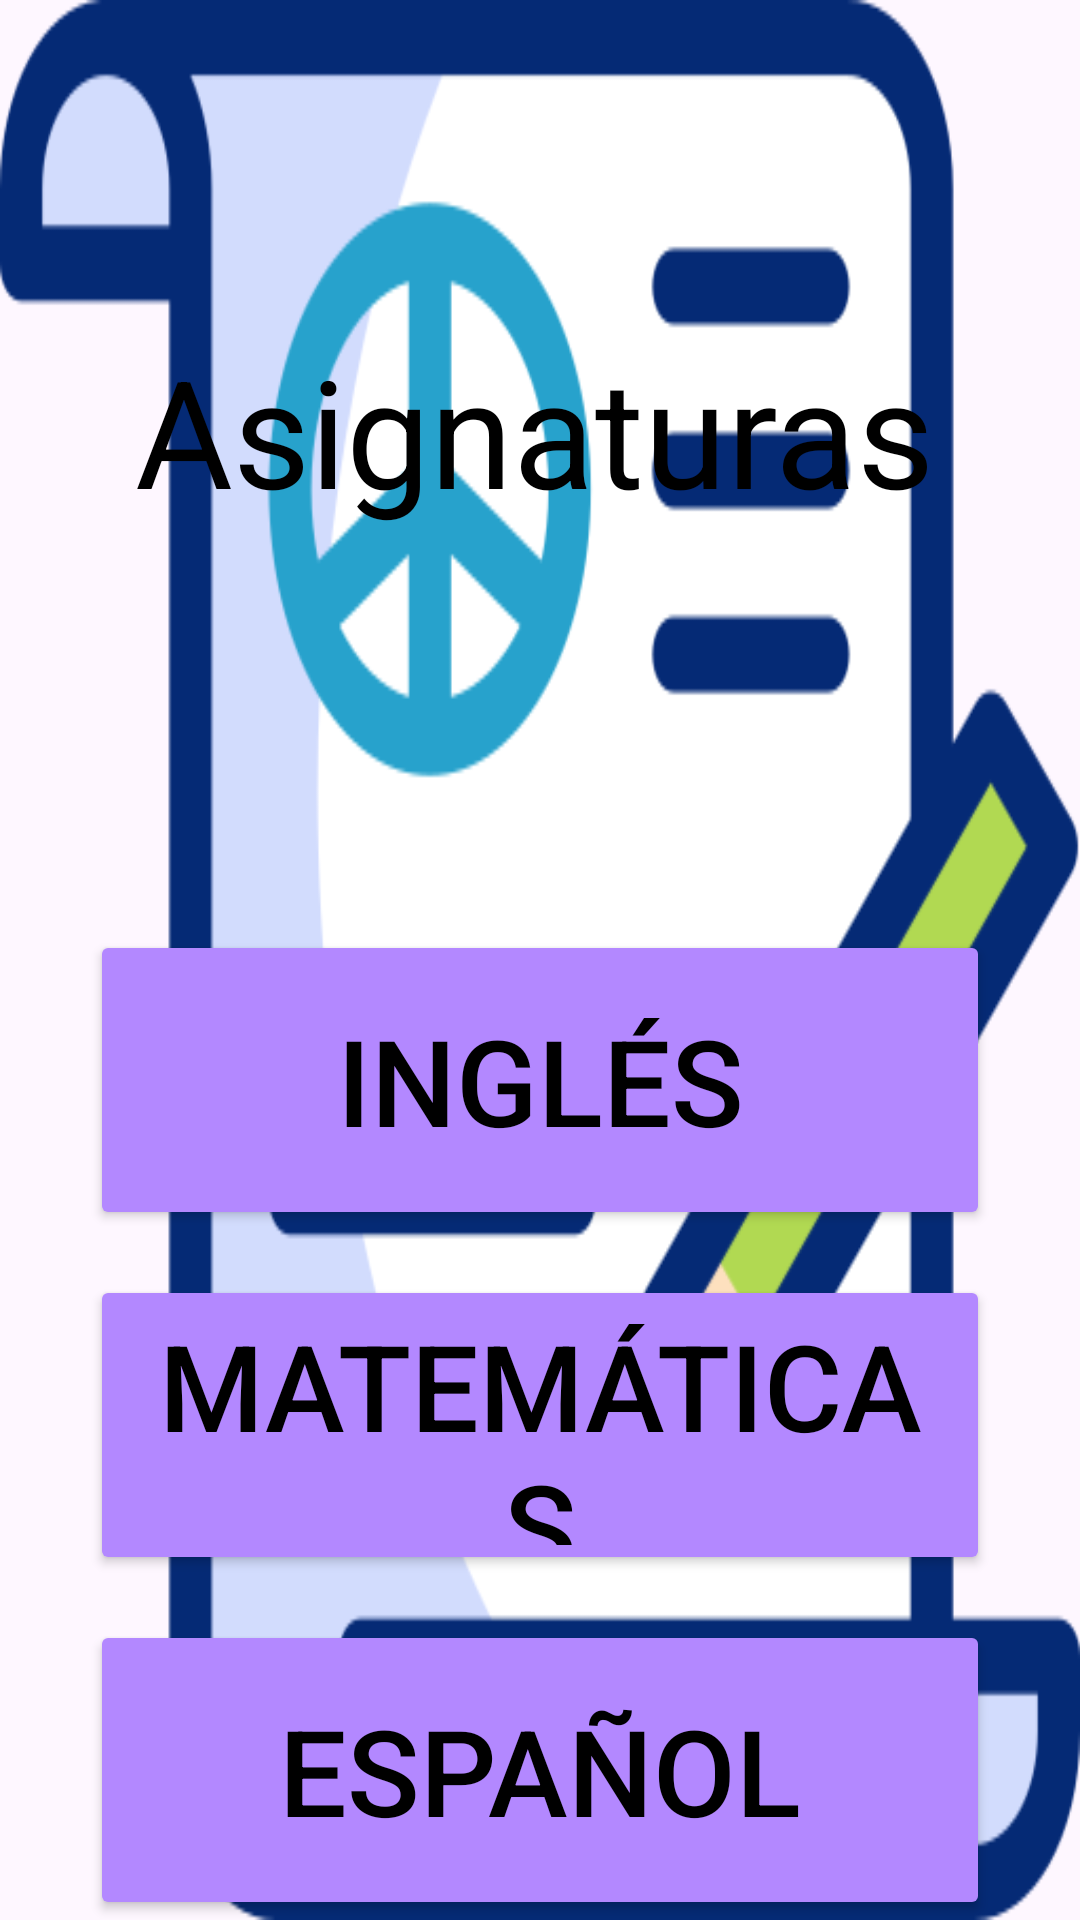

Android layout source for this screen:
<!-- AndroidManifest.xml: application theme Theme.MiAppDeIngles -->
<!-- res/layout/activity_app_materias.xml -->
<?xml version="1.0" encoding="utf-8"?>
<LinearLayout xmlns:android="http://schemas.android.com/apk/res/android"
    xmlns:app="http://schemas.android.com/apk/res-auto"
    xmlns:tools="http://schemas.android.com/tools"
    android:id="@+id/main"
    android:layout_width="match_parent"
    android:layout_height="match_parent"
    tools:context=".AppMaterias"
    android:orientation="vertical"
    android:background="@drawable/fondo5">


    <TextView
        android:id="@+id/textMenu"
        android:layout_width="270dp"
        android:layout_height="90dp"
        android:layout_gravity="center"
        android:layout_marginTop="110dp"
        android:text="@string/titulo34"
        android:textColor="@color/black"
        android:textSize="50dp" />

    <Button
        android:id="@+id/btnInglés"
        android:layout_width="300dp"
        android:layout_height="100dp"
        android:layout_marginTop="110dp"
        android:text="@string/titulo31"
        android:textSize="40dp"
        android:textColor="@color/black"
        android:layout_gravity="center"
        android:backgroundTint="@color/pastel"/>

    <Button
        android:id="@+id/btnMate"
        android:layout_width="300dp"
        android:layout_height="100dp"
        android:layout_marginTop="15dp"
        android:text="@string/titulo32"
        android:textSize="40dp"
        android:textColor="@color/black"
        android:layout_gravity="center"
        android:backgroundTint="@color/pastel"/>

    <Button
        android:id="@+id/btnEspañol"
        android:layout_width="300dp"
        android:layout_height="100dp"
        android:layout_marginTop="15dp"
        android:text="@string/titulo33"
        android:textSize="40dp"
        android:textColor="@color/black"
        android:layout_gravity="center"
        android:backgroundTint="@color/pastel"/>










</LinearLayout>
<!-- resources referenced by this layout -->
<resources>
  <color name="black">#FF000000</color>
  <color name="pastel">#B388FF</color>
  <!-- drawable fondo5: png bitmap (drawable, 22642 bytes) -->
  <string name="titulo31">Inglés</string>
  <string name="titulo32">Matemáticas</string>
  <string name="titulo33">Español</string>
  <string name="titulo34">Asignaturas</string>
  <style name="Theme.MiAppDeIngles" parent="Base.Theme.MiAppDeIngles" />
  <style name="Base.Theme.MiAppDeIngles" parent="Theme.Material3.DayNight.NoActionBar">
          
          
      </style>
</resources>
